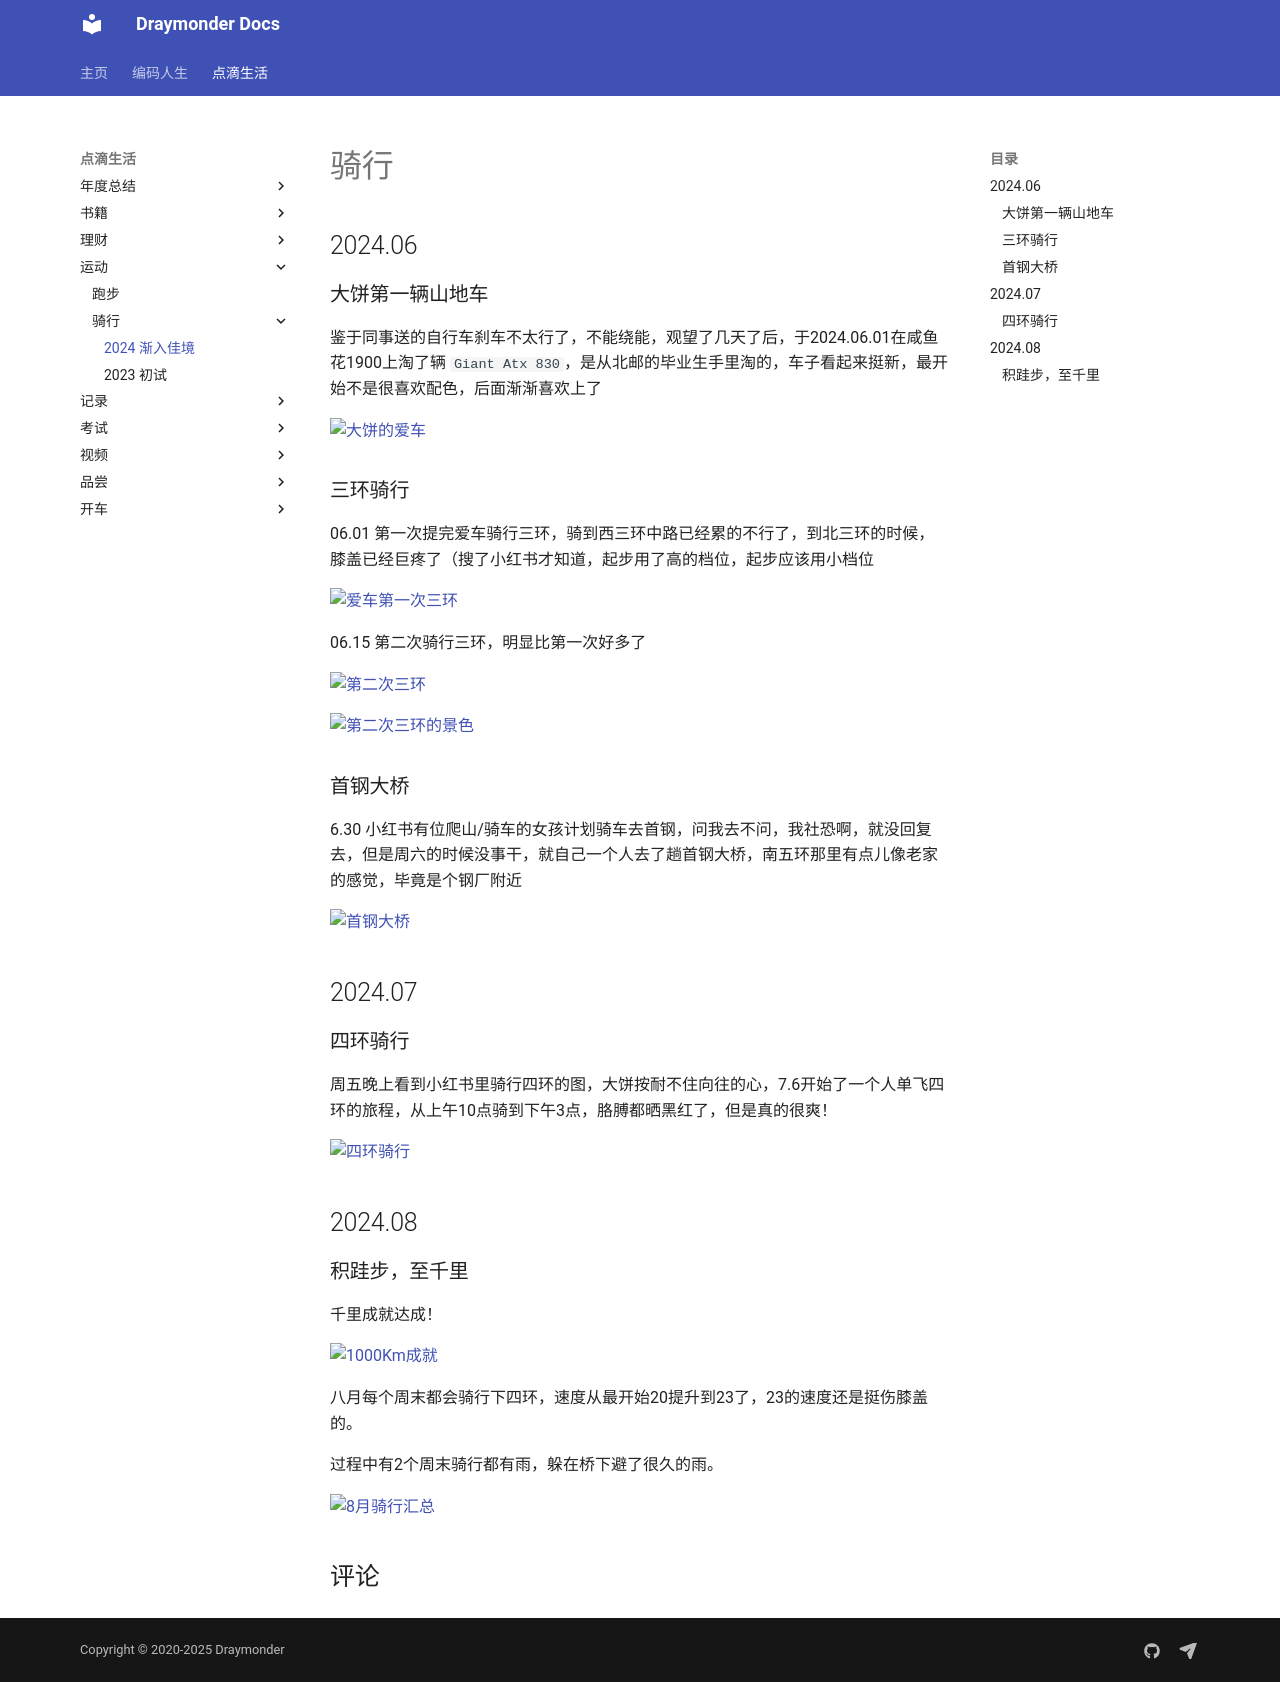

repository: Draymonders/draymonders.github.io · page: enjoy/sport/bike/2024/index.html · generator: mkdocs

# 骑行

## 2024.06

### 大饼第一辆山地车

鉴于同事送的自行车刹车不太行了，不能绕能，观望了几天了后，于2024.06.01在咸鱼花1900上淘了辆 `Giant Atx 830`，是从北邮的毕业生手里淘的，车子看起来挺新，最开始不是很喜欢配色，后面渐渐喜欢上了

![大饼的爱车](./bike.jpeg)


### 三环骑行

06.01 第一次提完爱车骑行三环，骑到西三环中路已经累的不行了，到北三环的时候，膝盖已经巨疼了（搜了小红书才知道，起步用了高的档位，起步应该用小档位

![爱车第一次三环](./no3_road_1.jpeg)

06.15 第二次骑行三环，明显比第一次好多了

![第二次三环](./no3_road_2.jpeg)

![第二次三环的景色](./no3_road_2_weather.jpeg)


### 首钢大桥

6.30 小红书有位爬山/骑车的女孩计划骑车去首钢，问我去不问，我社恐啊，就没回复去，但是周六的时候没事干，就自己一个人去了趟首钢大桥，南五环那里有点儿像老家的感觉，毕竟是个钢厂附近

![首钢大桥](./shougang.jpeg)



## 2024.07

### 四环骑行

周五晚上看到小红书里骑行四环的图，大饼按耐不住向往的心，7.6开始了一个人单飞四环的旅程，从上午10点骑到下午3点，胳膊都晒黑红了，但是真的很爽！

![四环骑行](./no4_road_1.jpeg)

## 2024.08

### 积跬步，至千里

千里成就达成！

![1000Km成就](./2024083101.jpeg)

八月每个周末都会骑行下四环，速度从最开始20提升到23了，23的速度还是挺伤膝盖的。

过程中有2个周末骑行都有雨，躲在桥下避了很久的雨。

![8月骑行汇总](./2024083102.jpeg)
